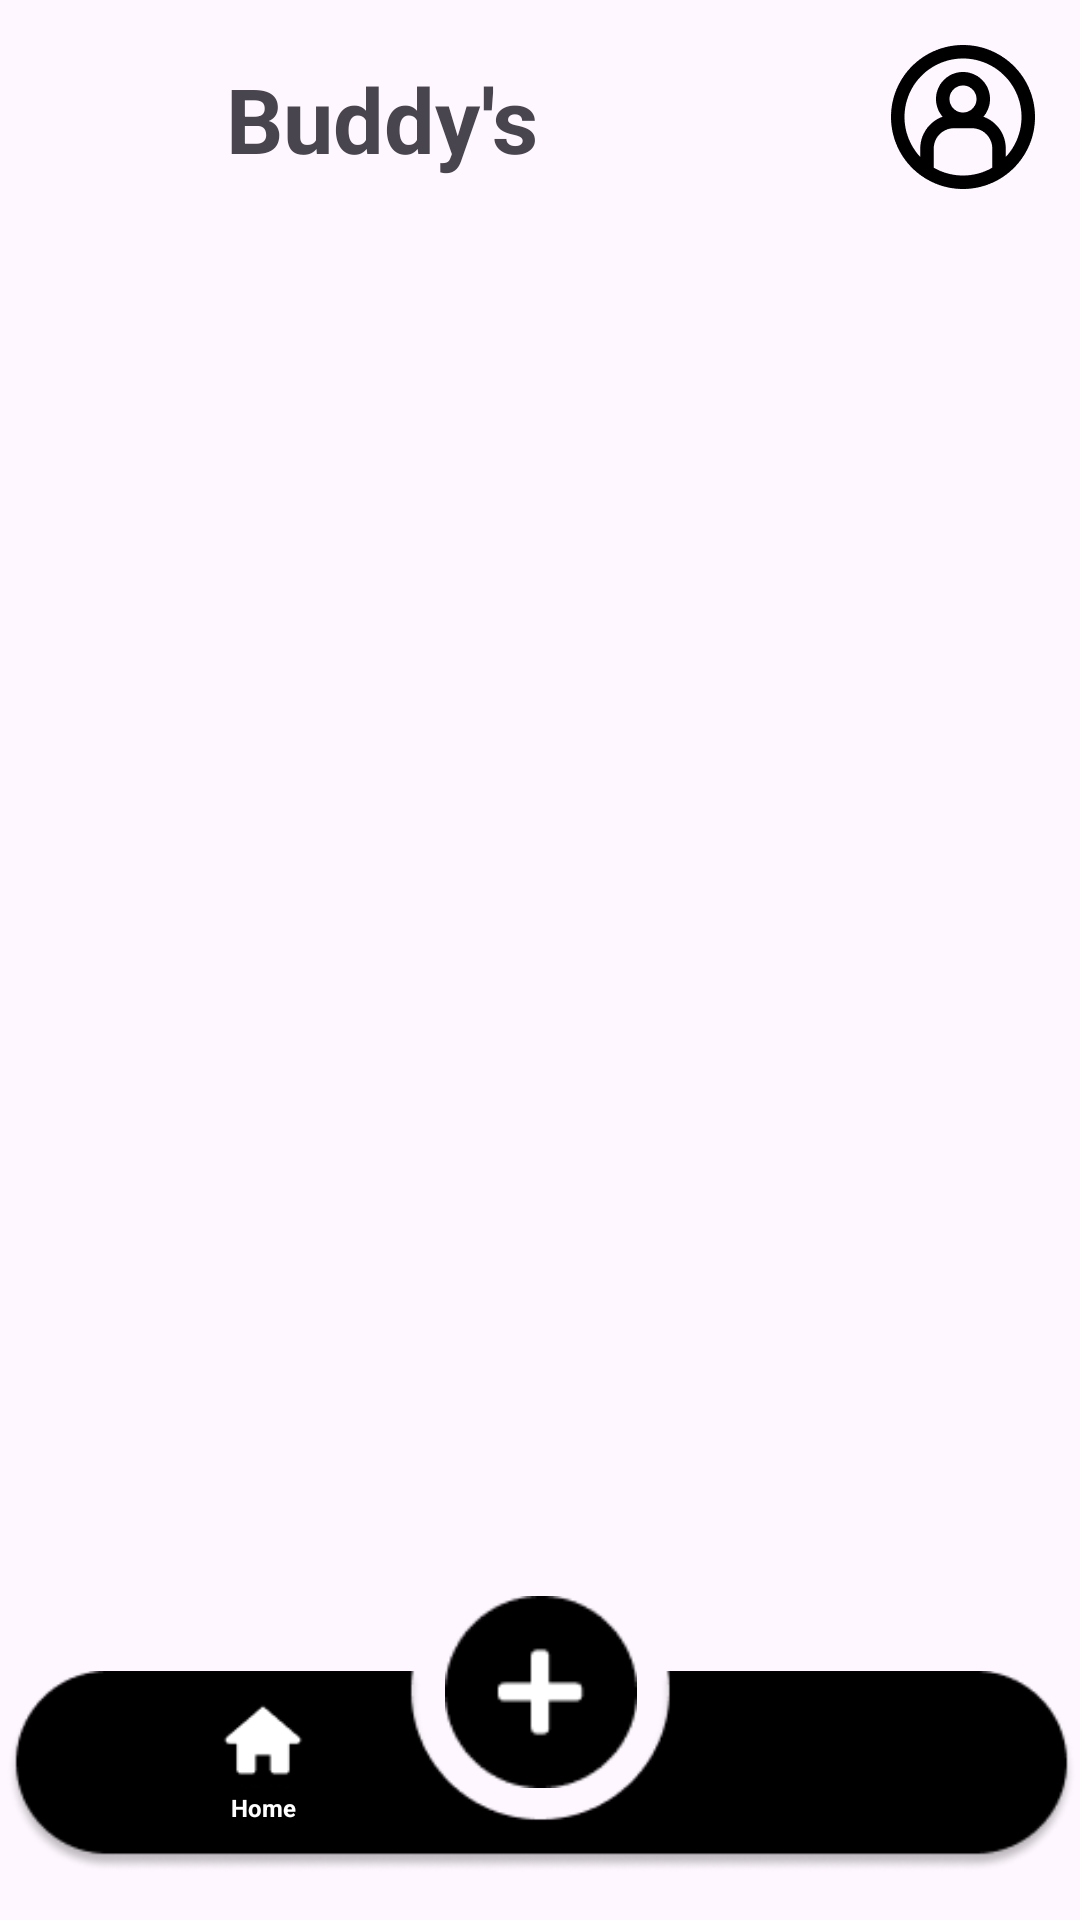

This screen was rendered from an Android layout file. Write that file and the resources it references.
<!-- AndroidManifest.xml: application theme Theme.ProjectAkhir_Buddys -->
<!-- res/layout/activity_main.xml -->
<?xml version="1.0" encoding="utf-8"?>
<androidx.constraintlayout.widget.ConstraintLayout xmlns:android="http://schemas.android.com/apk/res/android"
    xmlns:app="http://schemas.android.com/apk/res-auto"
    xmlns:tools="http://schemas.android.com/tools"
    android:layout_width="match_parent"
    android:layout_height="match_parent"
    tools:context=".MainActivity">

    <ScrollView
        android:id="@+id/scrollView2"
        android:layout_width="match_parent"
        android:layout_height="0dp"
        app:layout_constraintBottom_toTopOf="@+id/Btn_Plus"
        app:layout_constraintEnd_toEndOf="parent"
        app:layout_constraintStart_toStartOf="parent"
        app:layout_constraintTop_toBottomOf="@+id/imageView8">

        <FrameLayout
            android:id="@+id/frameContainer"
            android:layout_width="match_parent"
            android:layout_height="0dp"
            app:layout_constraintBottom_toTopOf="@+id/Btn_Plus"
            app:layout_constraintEnd_toEndOf="parent"
            app:layout_constraintStart_toStartOf="parent"
            app:layout_constraintTop_toBottomOf="@+id/imageView8"/>
    </ScrollView>

    <ImageView
        android:id="@+id/imageView7"
        android:layout_width="409dp"
        android:layout_height="67dp"
        android:layout_marginBottom="16dp"
        app:layout_constraintBottom_toBottomOf="parent"
        app:layout_constraintEnd_toEndOf="parent"
        app:layout_constraintStart_toStartOf="parent"
        app:srcCompat="@drawable/bgnavbar" />

    <ImageView
        android:id="@+id/Btn_Plus"
        android:layout_width="66dp"
        android:layout_height="64dp"
        android:layout_marginBottom="28dp"
        app:layout_constraintBottom_toBottomOf="@+id/imageView7"
        app:layout_constraintEnd_toEndOf="@+id/imageView7"
        app:layout_constraintStart_toStartOf="@+id/imageView7"
        app:srcCompat="@drawable/npost" />

    <ImageView
        android:id="@+id/Btn_Home"
        android:layout_width="32dp"
        android:layout_height="32dp"
        android:layout_marginStart="84dp"
        android:layout_marginEnd="56dp"
        android:layout_marginBottom="20dp"
        app:layout_constraintBottom_toBottomOf="@+id/imageView7"
        app:layout_constraintEnd_toStartOf="@+id/Btn_Plus"
        app:layout_constraintStart_toStartOf="parent"
        app:layout_constraintTop_toTopOf="@+id/imageView7"
        app:layout_constraintVertical_bias="0.538"
        app:srcCompat="@drawable/nhome" />

    <TextView
        android:id="@+id/textView"
        android:layout_width="wrap_content"
        android:layout_height="wrap_content"
        android:text="Home"
        android:textColor="#FFFFFF"
        android:textSize="8sp"
        android:textStyle="bold"
        app:layout_constraintEnd_toEndOf="@+id/Btn_Home"
        app:layout_constraintStart_toStartOf="@+id/Btn_Home"
        app:layout_constraintTop_toBottomOf="@+id/Btn_Home" />

    <TextView
        android:id="@+id/textView2"
        android:layout_width="wrap_content"
        android:layout_height="wrap_content"
        android:text="Article"
        android:textColor="#FFFFFF"
        android:textSize="8sp"
        android:textStyle="bold"
        app:layout_constraintEnd_toEndOf="@+id/Btn_Article"
        app:layout_constraintStart_toStartOf="@+id/Btn_Article"
        app:layout_constraintTop_toBottomOf="@+id/Btn_Article" />

    <ImageView
        android:id="@+id/Btn_Article"
        android:layout_width="32dp"
        android:layout_height="32dp"
        android:layout_marginStart="65dp"
        android:layout_marginEnd="84dp"
        android:layout_marginBottom="20dp"
        app:layout_constraintBottom_toBottomOf="@+id/imageView7"
        app:layout_constraintEnd_toEndOf="parent"
        app:layout_constraintStart_toEndOf="@+id/Btn_Plus"
        app:layout_constraintTop_toTopOf="@+id/imageView7"
        app:srcCompat="@drawable/narticle" />

    <ImageView
        android:id="@+id/imageView8"
        android:layout_width="85dp"
        android:layout_height="79dp"
        android:layout_marginStart="-10dp"
        app:layout_constraintStart_toStartOf="parent"
        app:layout_constraintTop_toTopOf="parent"
        app:srcCompat="@drawable/logo" />

    <TextView
        android:id="@+id/textView3"
        android:layout_width="wrap_content"
        android:layout_height="wrap_content"
        android:text="Buddy's"
        android:textSize="30sp"
        android:textStyle="bold"
        app:layout_constraintBottom_toTopOf="@+id/scrollView2"
        app:layout_constraintStart_toEndOf="@+id/imageView8"
        app:layout_constraintTop_toTopOf="parent" />

    <ImageView
        android:id="@+id/Btn_Profile"
        android:layout_width="48dp"
        android:layout_height="48dp"
        android:layout_marginTop="15dp"
        android:layout_marginEnd="15dp"
        app:layout_constraintEnd_toEndOf="parent"
        app:layout_constraintTop_toTopOf="parent"
        app:srcCompat="@drawable/profile" />

</androidx.constraintlayout.widget.ConstraintLayout>
<!-- resources referenced by this layout -->
<resources>
  <!-- drawable bgnavbar: png bitmap (drawable, 6030 bytes) -->
  <!-- drawable narticle: png bitmap (drawable, 478 bytes) -->
  <!-- drawable nhome: png bitmap (drawable, 542 bytes) -->
  <!-- drawable npost: png bitmap (drawable, 979 bytes) -->
  <!-- drawable profile: png bitmap (drawable, 3104 bytes) -->
  <style name="Theme.ProjectAkhir_Buddys" parent="Base.Theme.ProjectAkhir_Buddys" />
  <style name="Base.Theme.ProjectAkhir_Buddys" parent="Theme.Material3.DayNight.NoActionBar">
          
          
      </style>
</resources>
